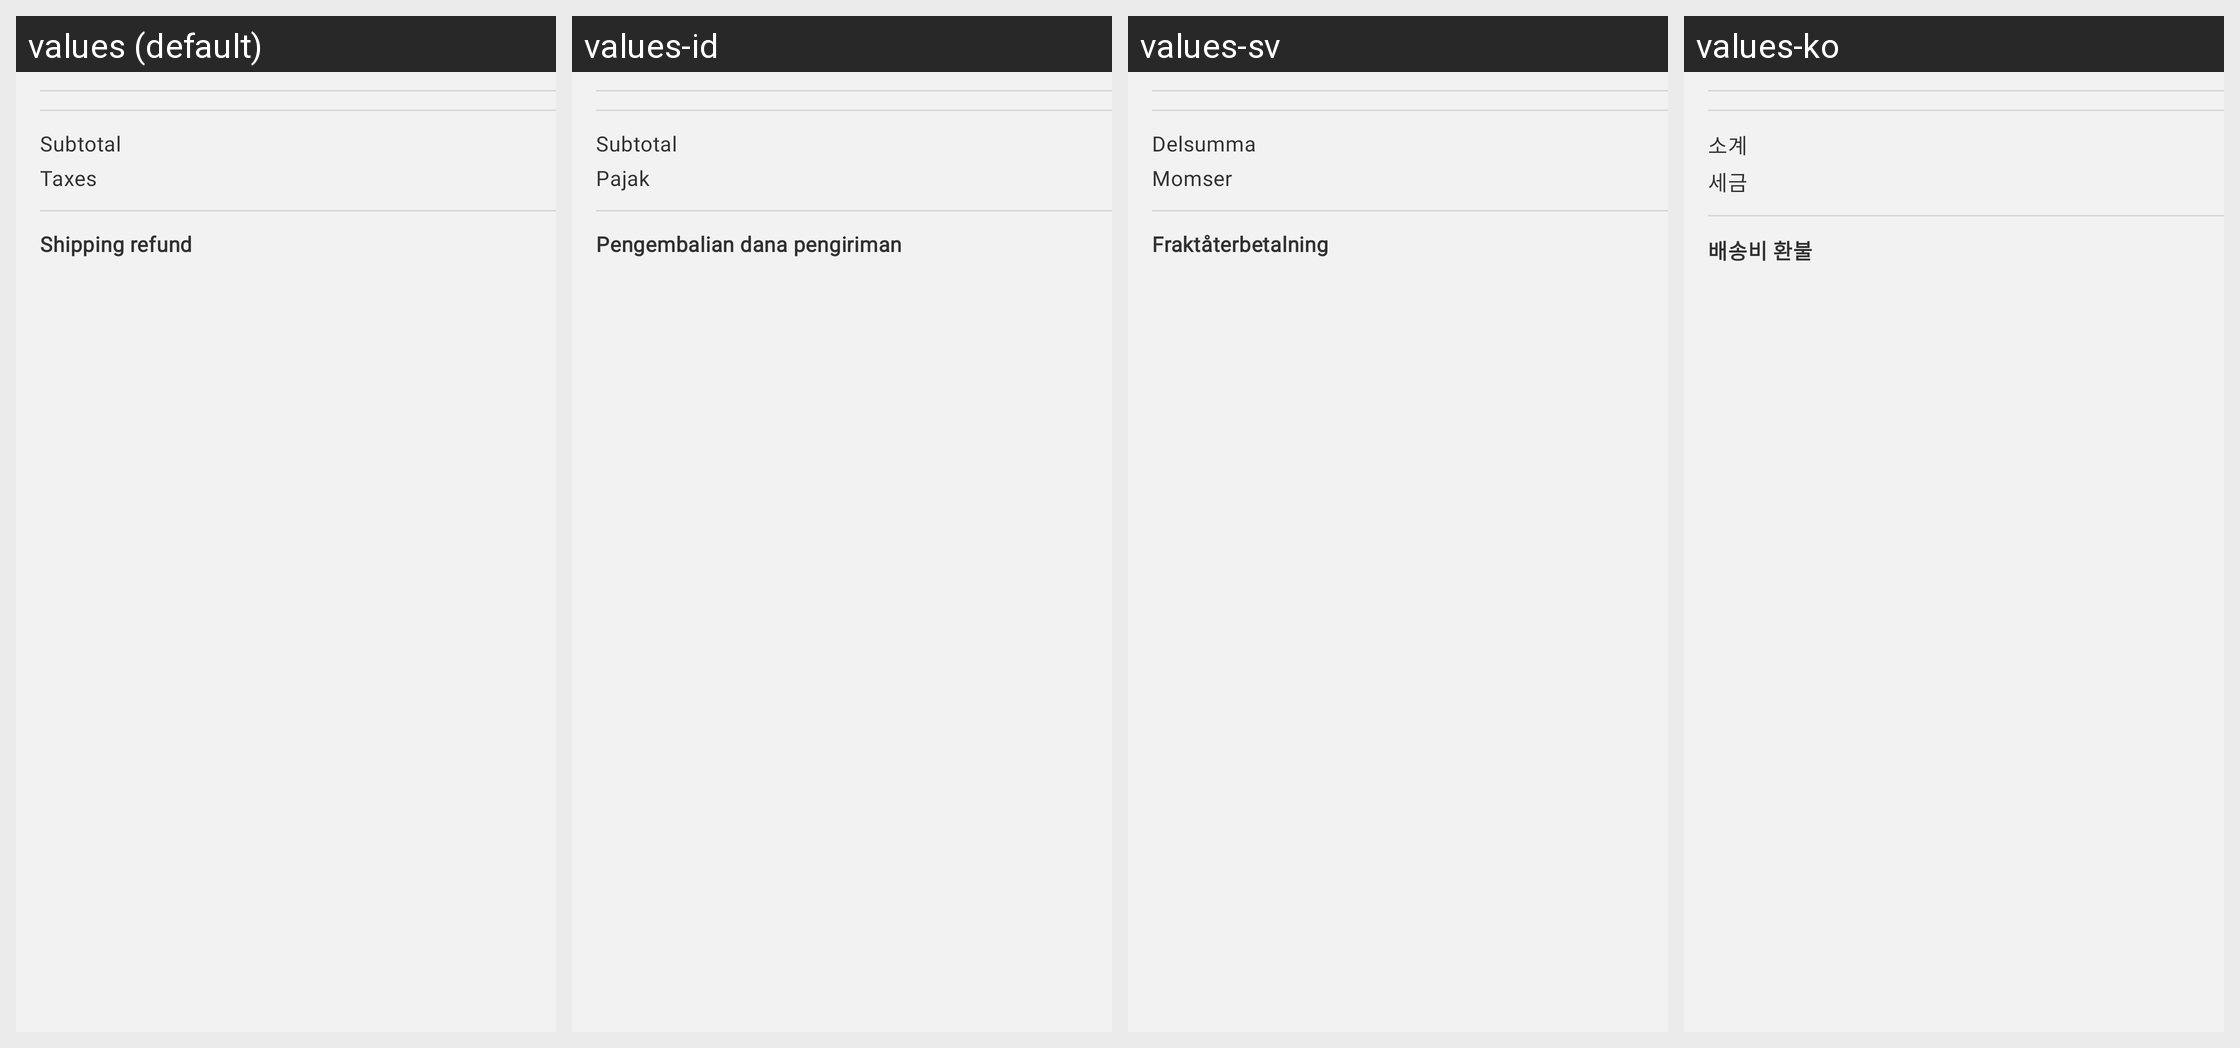

Locale-by-locale string values for the Android screen shown in this grid:
Android screen res/layout/refund_by_items_shipping.xml rendered under 4 locales, left to right: values (default), values-id, values-sv, values-ko. Device: Nexus 5 (rendered at 1080×1920; each locale shown at half size, 540×960, under a caption strip naming it); theme Theme.Woo.DayNight.
Other locales in the repository, not shown: values-ar, values-de, values-es, values-fr, values-he, values-it, values-ja, values-nl, values-pt-rBR, values-ru, values-tr, values-zh-rCN, values-zh-rTW.
Strings drawn on this screen, with the default value and each locale's value (text and hints the layout hard-codes, and strings that could not be matched under every locale, appear in the picture but are not listed):

subtotal
  values: Subtotal
  values-id: Subtotal
  values-sv: Delsumma
  values-ko: 소계

taxes
  values: Taxes
  values-id: Pajak
  values-sv: Momser
  values-ko: 세금

order_refunds_shipping_refund
  values: Shipping refund
  values-id: Pengembalian dana pengiriman
  values-sv: Fraktåterbetalning
  values-ko: 배송비 환불
